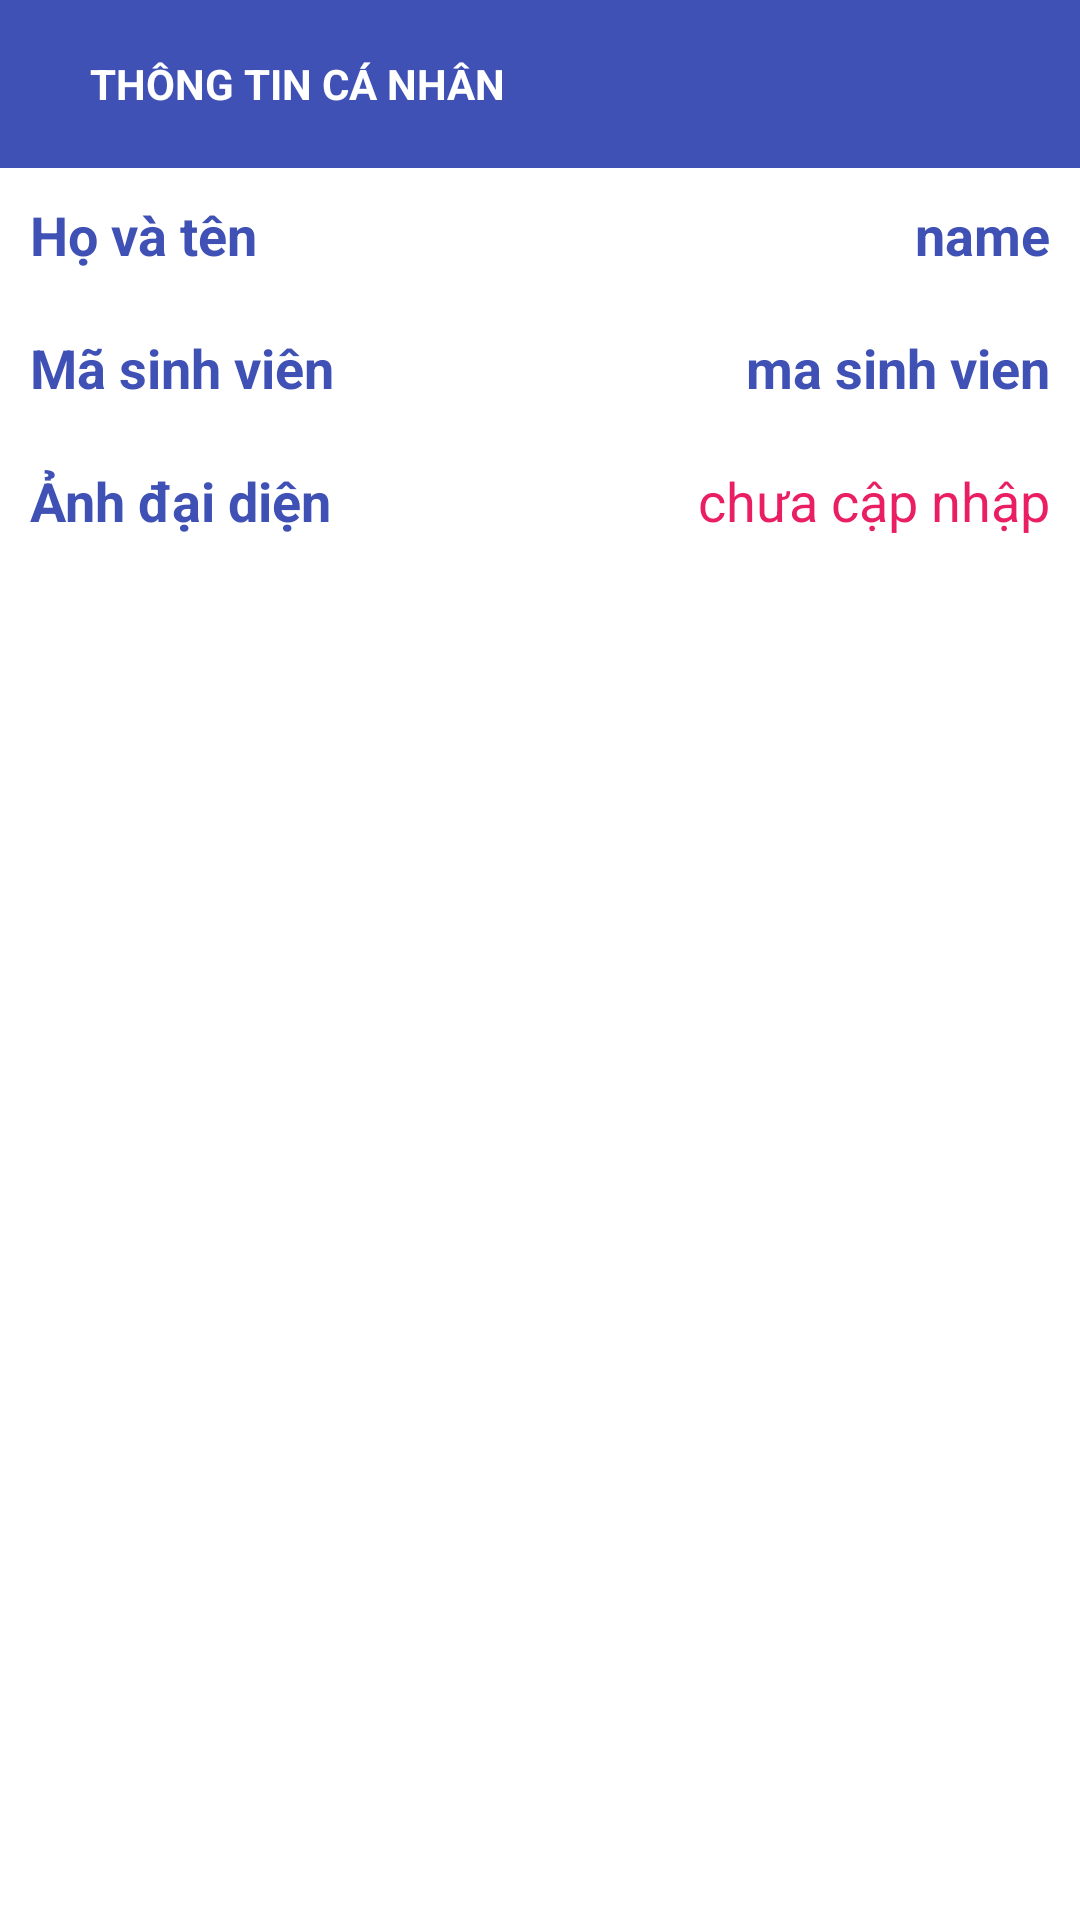

Write the Android layout XML for this screen, with the resource values it uses.
<!-- AndroidManifest.xml: application theme Theme.SoLienLacDienTu -->
<!-- res/layout/activity_profile.xml -->
<?xml version="1.0" encoding="utf-8"?>
<LinearLayout xmlns:android="http://schemas.android.com/apk/res/android"
    xmlns:app="http://schemas.android.com/apk/res-auto"
    xmlns:tools="http://schemas.android.com/tools"
    android:layout_width="match_parent"
    android:layout_height="match_parent"
    android:orientation="vertical"
    tools:context=".ui.ProfileActivity">
    <Toolbar
        android:id="@+id/tool_bar"
        android:background="#3F51B5"
        android:layout_width="match_parent"
        android:layout_height="wrap_content">
        <ImageButton
            android:id="@+id/btn_back"
            android:background="@drawable/baseline_navigate_before_24"
            android:layout_width="wrap_content"
            android:layout_height="wrap_content"/>
        <TextView
            android:layout_marginLeft="30dp"
            android:textAllCaps="true"
            android:text="Thông tin cá nhân"
            android:textColor="@color/white"
            android:textStyle="bold"
            android:layout_width="wrap_content"
            android:layout_height="wrap_content"/>
    </Toolbar>
    <TableLayout
        android:layout_width="match_parent"
        android:layout_height="match_parent">
        <TableRow>
            <TextView
                android:layout_marginTop="10dp"
                android:layout_marginBottom="10dp"
                android:layout_marginLeft="10dp"
                android:text="Họ và tên"
                android:textSize="18sp"
                android:textStyle="bold"
                android:textColor="#3F51B5"
                android:layout_weight="1"/>
            <TextView
                android:id="@+id/name_tv"
                android:layout_marginTop="10dp"
                android:layout_marginBottom="10dp"
                android:layout_marginRight="10dp"
                android:text="name"
                android:gravity="right"
                android:textSize="18sp"
                android:textStyle="bold"
                android:textColor="#3F51B5"
                android:layout_weight="1"/>
        </TableRow>
        <TableRow>
            <TextView
                android:layout_marginTop="10dp"
                android:layout_marginBottom="10dp"
                android:layout_marginLeft="10dp"
                android:text="Mã sinh viên"
                android:textSize="18sp"
                android:textStyle="bold"
                android:textColor="#3F51B5"
                android:layout_weight="1"/>
            <TextView
                android:id="@+id/username_tv"
                android:layout_marginTop="10dp"
                android:layout_marginBottom="10dp"
                android:layout_marginRight="10dp"
                android:gravity="right"
                android:text="ma sinh vien"
                android:textSize="18sp"
                android:textStyle="bold"
                android:textColor="#3F51B5"
                android:layout_weight="1"/>
        </TableRow>
        <TableRow>
            <TextView
                android:layout_marginTop="10dp"
                android:layout_marginBottom="10dp"
                android:layout_marginLeft="10dp"
                android:text="Ảnh đại diện"
                android:textSize="18sp"
                android:textStyle="bold"
                android:textColor="#3F51B5"
                android:layout_weight="1"/>
            <TextView
                android:layout_marginTop="10dp"
                android:layout_marginBottom="10dp"
                android:layout_marginRight="10dp"
                android:gravity="right"
                android:text="chưa cập nhập"
                android:textSize="18sp"
                android:textStyle="normal"
                android:textColor="#E91E63"
                android:layout_weight="1"/>
        </TableRow>
    </TableLayout>

</LinearLayout>
<!-- resources referenced by this layout -->
<resources>
  <style name="Theme.SoLienLacDienTu" parent="Theme.MaterialComponents.DayNight.NoActionBar">
          
          <item name="colorPrimary">@color/purple_500</item>
          <item name="colorPrimaryVariant">@color/purple_700</item>
          <item name="colorOnPrimary">@color/white</item>
          
          <item name="colorSecondary">@color/teal_200</item>
          <item name="colorSecondaryVariant">@color/teal_700</item>
          <item name="colorOnSecondary">@color/black</item>
          
          <item name="android:statusBarColor">?attr/colorPrimaryVariant</item>
          
      </style>
  <!-- not gathered from this repository: default colours our renderer supplied (Android Studio template values) -->
  <color name="purple_500">#FF6200EE</color>
  <color name="purple_700">#FF3700B3</color>
  <color name="teal_200">#FF03DAC5</color>
  <color name="teal_700">#FF018786</color>
  <color name="black">#FF000000</color>
  <color name="white">#FFFFFFFF</color>
</resources>
